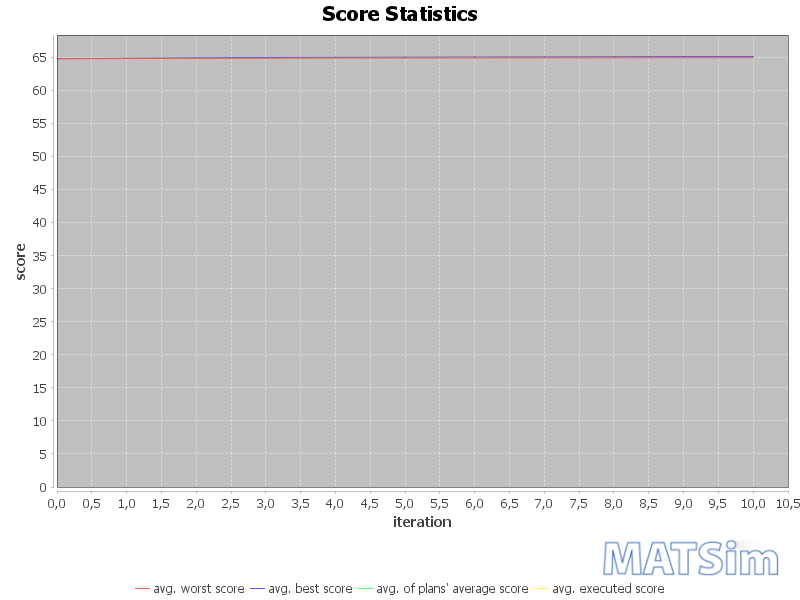

Data behind this chart, as committed beside it:
iteration; avg_executed; avg_worst; avg_average; avg_best
0; 64.76; 64.76; 64.76; 64.76
1; 64.84; 64.78; 64.81; 64.84
2; 64.89; 64.81; 64.85; 64.89
3; 64.95; 64.84; 64.9; 64.95
4; 64.98; 64.86; 64.93; 64.98
5; 65.01; 64.87; 64.95; 65.01
6; 65.03; 64.88; 64.96; 65.03
7; 65.05; 64.89; 64.98; 65.05
8; 65.07; 64.89; 64.99; 65.07
9; 65.09; 64.91; 65.01; 65.09
10; 65.09; 64.91; 65.02; 65.09
